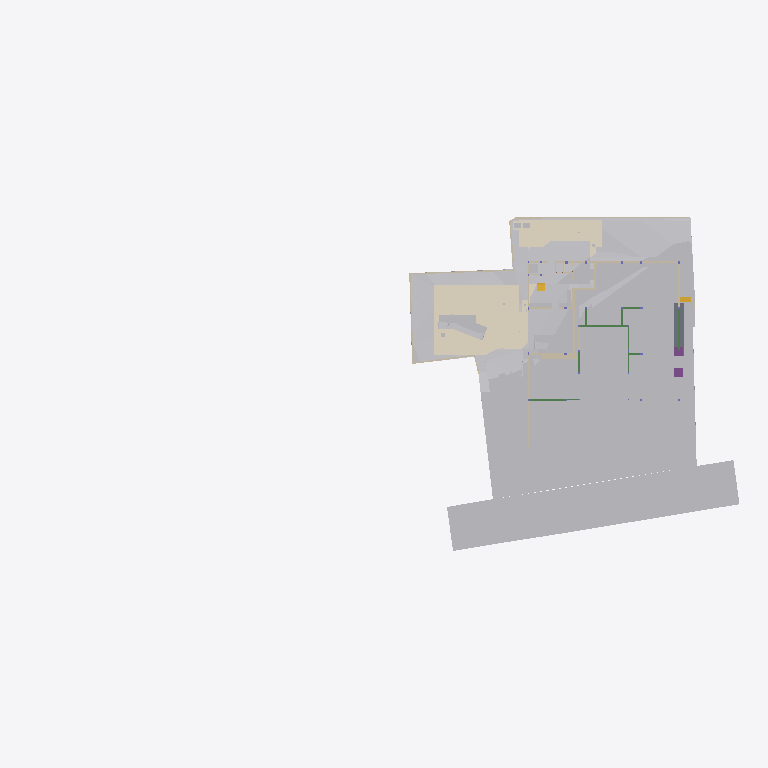
Plan cut of the same IFC building model at storey 'Footing' (level -3.50 m, cut at -2.10 m), seen from above with north up, elements coloured by IFC class (only those large enough to see are counted): 34 other elements (light grey), 22 walls (beige), 7 beams (green), 5 coverings (cream), 2 footings (purple), 2 stair flights (yellow), 1 slab (grey). Cut surfaces are drawn darker.
Extent 96.7 m × 45.5 m × 138.5 m (x, y, z). Storeys (12): Footing at -3.50 m; GF Floor Level at -2.70 m; GF at -2.65 m; Electrical at 0.00 m; Plumbing at 0.00 m; Road Level at 0.00 m; Areacalc at 0.00 m; FF at 0.45 m; FF Lintel at 3.15 m; schedule at 3.50 m; SF at 3.65 m; Terrace at 5.00 m. Elements (1211): 213 IfcBeam, 109 IfcWall, 106 IfcSlab, 94 IfcCovering, 75 IfcSwitchingDevice, 72 IfcPipeSegment, 59 IfcDoor, 56 IfcColumn, 47 IfcLightFixture, 39 IfcFurniture, 38 IfcEarthworksCut, 36 IfcWindow.

HEADER;
FILE_DESCRIPTION(('ViewDefinition [CoordinationView]'),'2;1');
FILE_NAME('Manilal.ifc','2025-10-13T11:03:25+05:30',(''),(''),'IfcOpenShell 0.8.3-post1','Bonsai 0.8.3-post1','');
FILE_SCHEMA(('IFC4X3'));
ENDSEC;
DATA;
#24581=IFCPROJECT('2TuuvCHJz54PsFPcraEbH$',$,'My Project',$,$,$,$,(#53,#354),#24580);
#35019=IFCSITE('0lpfVeOW52QfroqLYyHNY2',$,'My Site',$,$,#28,$,$,$,$,$,$,$,$);
#35435=IFCBUILDING('0MzaWOaS178x5FMqOflU3C',$,'My Building',$,$,#33,$,$,$,$,$,$);
#30840=IFCBUILDINGSTOREY('09kFoqoxrCvB1_fcEsMZsQ',$,'FF',$,$,#38,$,$,$,$);
#33791=IFCBUILDINGSTOREY('0zoFHJ9PnFW80M$mIVDQW3',$,'GF',$,$,#258,$,$,$,$);
#35436=IFCBUILDINGSTOREY('0MckaoTknA3edZMUNhTyAK',$,'SF',$,$,#6262,$,$,$,$);
#35437=IFCBUILDINGSTOREY('0DtUgpQ1b6nBmkLmvc_ehu',$,'FF Lintel',$,$,#3248,$,$,$,$);
#35438=IFCBUILDINGSTOREY('2nxT8wHGnDX9t8LjuK$yoz',$,'Footing',$,$,#16334,$,$,$,$);
#35439=IFCBUILDINGSTOREY('2JRfeNnUP7R92jcKtKmwj5',$,'Electrical',$,$,#5283,$,$,$,$);
#35440=IFCBUILDINGSTOREY('0fi$VcvNr0Zu6wnPuK6jDB',$,'Plumbing',$,$,#12883,$,$,$,$);
#35441=IFCBUILDINGSTOREY('0qJiDzySr4lhgisX7t8beM',$,'GF Floor Level',$,$,#6749,$,$,$,$);
#35442=IFCBUILDINGSTOREY('33UZQ2TSvAg8IY4x5QCp2i',$,'schedule',$,$,#2336,$,$,$,$);
#35448=IFCBUILDINGSTOREY('3LpnsPikv4mRTBpfC3WQtx',$,'Road Level',$,$,#35447,$,$,$,$);
#35454=IFCBUILDINGSTOREY('2oUibsQsXAPxeAaTU5dGGW',$,'Terrace',$,$,#35453,$,$,$,$);
#35455=IFCBUILDINGSTOREY('3JrIAq4xL0avIQ8pEnV5X6',$,'Areacalc',$,$,#28105,$,$,$,$);
#33545=IFCGEOGRAPHICELEMENT('3hzKcHmG15MBT$Lf89GHXN',$,'PureSite',$,$,#33382,#33544,$,.TERRAIN.);
#29425=IFCGEOGRAPHICELEMENT('20M0x6_hv1D8u5ftoKpVy3',$,'Road',$,$,#29400,#29424,$,.TERRAIN.);
#13800=IFCCOVERING('03Ox3hl4j9nvRXKoGSaXGU',$,'Covering',$,$,#13792,#13799,$,$);
#20373=IFCEARTHWORKSCUT('2Q_BpVgoH5UP4ov3lAq_Nd',$,'Cut',$,$,#20358,#20372,$,.BASE_EXCAVATION.);
#20459=IFCEARTHWORKSCUT('0lv4XU7zX8PPDYPdO7aOdg',$,'Cut',$,$,#20447,#20458,$,.BASE_EXCAVATION.);
#20534=IFCEARTHWORKSCUT('1orBtrQ6r9QBXstUuMTyak',$,'Cut',$,$,#20521,#20533,$,.BASE_EXCAVATION.);
#13787=IFCCOVERING('07ka7WgDv0nO2Dwi6RpJJI',$,'Covering',$,$,#13779,#13786,$,$);
#14006=IFCEARTHWORKSCUT('3NfQzW2p90kemh8IGcUxhf',$,'roader',$,$,#13849,#14005,$,.PAVEMENTMILLING.);
#26244=IFCEARTHWORKSFILL('1xT4$PaqnDAhGXmfddmx$8',$,'Cube',$,$,#26223,#26243,$,.SLOPEFILL.);
#6599=IFCGEOGRAPHICELEMENT('1mqx3WFMb0_xZzgY5_pKpf',$,'Site',$,$,#6441,#6598,$,.TERRAIN.);
#20353=IFCEARTHWORKSCUT('3P_ZVV06j60u6$ptV0zgAt',$,'Cut',$,$,#20341,#20352,$,.BASE_EXCAVATION.);
#20718=IFCEARTHWORKSCUT('1t$VJ4$o90evgf8hngEw3O',$,'Cut',$,$,#20706,#20717,$,.BASE_EXCAVATION.);
#126725=IFCVEHICLE('2w1OP_Z7HDsQq$WqRH72Eo',$,'Vehicle',$,$,#126774,#126738,$,$);
#32789=IFCVEHICLE('0rzGDxo0H1CRYsT$ARQpVS',$,'Vehicle',$,$,#126769,#32788,$,$);
#20318=IFCEARTHWORKSCUT('01J8VwQ8f08gmXDrlhIlzq',$,'Cut',$,$,#20304,#20317,$,.BASE_EXCAVATION.);
#26430=IFCSLAB('08uYRAfNnEivfSBdFNh794',$,'Slab',$,$,#26415,#26429,$,$);
#20336=IFCEARTHWORKSCUT('1Tsuz9sRb3YODMAWko00m1',$,'Cut',$,$,#20323,#20335,$,.BASE_EXCAVATION.);
#20584=IFCEARTHWORKSCUT('3XBGdyU2D9MeN3q92cqay6',$,'Cut',$,$,#20572,#20583,$,.BASE_EXCAVATION.);
#20551=IFCEARTHWORKSCUT('3BmSG7kdb5efpA6FN0Vb4n',$,'Cut',$,$,#20539,#20550,$,.BASE_EXCAVATION.);
#20634=IFCEARTHWORKSCUT('2CFy$zORXCoR3tq$xUvFLs',$,'Cut',$,$,#20623,#20633,$,.BASE_EXCAVATION.);
#7021=IFCWALL('3MfSYaOiTA4AjSKpPvRhyi',$,'Wall',$,$,#6992,#7020,$,$);
#20618=IFCEARTHWORKSCUT('2SV_HoGq1FmuU_EIyMcl$p',$,'Cut',$,$,#20605,#20617,$,.BASE_EXCAVATION.);
#7968=IFCFURNITURE('2eCSdMrzH5F8FKRq_Kat7X',$,'Furniture',$,$,#7927,#7967,$,$);
#32680=IFCVEHICLE('09kCGSf$LDBwv0agp2PRhM',$,'Vehicle',$,$,#32142,#32679,$,$);
#54007=IFCWALL('1GppCG6LrDywOQqWlDzPYg',$,'Wall',$,$,#53992,#54006,$,$);
#7158=IFCWALL('2UlyJbGOL47vem9W3W5T7b',$,'Wall',$,$,#7129,#7157,$,$);
#7104=IFCWALL('1v3BeDslv3W8LfR3WiqTEd',$,'Wall',$,$,#7075,#7103,$,$);
#20408=IFCEARTHWORKSCUT('1wvXlFLYnD0gvZnZIqDdYu',$,'Cut',$,$,#20395,#20407,$,.BASE_EXCAVATION.);
#20477=IFCEARTHWORKSCUT('3B9tpb5ar9$vFPGwTx5NZK',$,'Cut',$,$,#20464,#20476,$,.BASE_EXCAVATION.);
#20442=IFCEARTHWORKSCUT('3KiEpGBc11ZuQOzkAXEcMN',$,'Cut',$,$,#20431,#20441,$,.BASE_EXCAVATION.);
#20701=IFCEARTHWORKSCUT('3XTDaZBM58oPXW88XqT1Sk',$,'Cut',$,$,#20690,#20700,$,.BASE_EXCAVATION.);
#114914=IFCBEAM('0pPjNaGF93zPWzh$SLWCGW',$,'Beam',$,$,#114964,#114938,$,$);
#24843=IFCWALL('1S$hEQf45Fc8bCexxSjiqx',$,'Wall',$,$,#24828,#24842,$,$);
#7353=IFCFURNITURE('22FL70C_91$9Siy4CzgYVV',$,'Furniture',$,$,#7341,#7352,$,$);
#24763=IFCWALL('1blMx1j7D9ovLtEALIdSvE',$,'Wall',$,$,#24748,#24762,$,$);
#20499=IFCEARTHWORKSCUT('08D7EzEO5EDf77PNZj4fIk',$,'Cut',$,$,#20482,#20498,$,.BASE_EXCAVATION.);
#24863=IFCWALL('13fKND$mT52eNv5H8E3Oyf',$,'Wall',$,$,#24848,#24862,$,$);
#7055=IFCWALL('2Y2Bm57Cb8Exxz7st0aRUc',$,'Wall',$,$,#7026,#7054,$,$);
#17194=IFCBEAM('1Yk9W5KSz8rQ8Iqex7fXNg',$,'Beam',$,$,#113982,#17193,$,$);
#4798=IFCTRANSPORTELEMENT('1lIwF9RXDBlxGhBHYvHlMS',$,'TransportElement',$,$,#4775,#4797,$,$);
#21513=IFCFOOTING('0otBOZl1D6SOivDYpb0KWH',$,'Footing',$,$,#128615,#21512,$,$);
#21555=IFCFOOTING('0noVmLxqPELRv6Piw91pu1',$,'Footing',$,$,#129344,#21554,$,$);
#20299=IFCEARTHWORKSCUT('2IfjuX05L3Q9F73mkLJFNM',$,'Cut',$,$,#20288,#20298,$,.BASE_EXCAVATION.);
#23834=IFCWALL('2y7B0WsOvCxODdGZKi1Z$T',$,'Wall',$,$,#23819,#23833,$,$);
#117174=IFCBEAM('1UzolBp2vAguUKy0HmbfAD',$,'Beam',$,$,#117224,#117198,$,$);
#17523=IFCWALL('0J9S4Srlb1MOsgNvH90_Ni',$,'Wall',$,$,#17508,#17522,$,$);
#326=IFCCOVERING('27txxw6h131AM6UMtb2w5p',$,'Covering',$,$,#314,#325,$,$);
#6886=IFCWALL('10RvTK_K97Xg3Zon6pJwxP',$,'Wall',$,$,#6857,#6885,$,$);
#19448=IFCSTAIRFLIGHT('0zdXW$cUL1CfQYZEU8WTCw',$,'StairFlight.001',$,$,#19398,#19447,$,5,4,0.181400012969971,0.100000001490116,.STRAIGHT.);
#20390=IFCEARTHWORKSCUT('1$p4eSUvT2WBuIfwXj1KUy',$,'Cut',$,$,#128168,#20389,$,.BASE_EXCAVATION.);
#7377=IFCFURNITURE('0fdrhMOd5CYABI21svJpWT',$,'Furniture',$,$,#7358,#7376,$,$);
#23801=IFCWALL('2b3PW_qXrFKeU5$CuA$$$b',$,'Wall',$,$,#23786,#23800,$,$);
#33220=IFCSTAIRFLIGHT('3akbHycZ93yR_8u_wyKIcq',$,'StairFlight',$,$,#33162,#33219,$,10,9,0.175,0.300000011920929,.STRAIGHT.);
#309=IFCCOVERING('3erdxtYOTF6hsIy9z_3VeT',$,'Covering',$,$,#297,#308,$,$);
#17543=IFCWALL('1skRZA3gDArPLyHJ1xBWOA',$,'Wall',$,$,#17528,#17542,$,$);
#24202=IFCWALL('1G4jfeXKvE59YRcJgx4ymf',$,'Wall',$,$,#24187,#24201,$,$);
#292=IFCCOVERING('3ktNj_AnrB9x5YA9Ky_d3v',$,'Covering',$,$,#280,#291,$,$);
#112339=IFCWALL('02AL$qLwj0VxqOwys5ZTQy',$,'Wall',$,$,#114908,#112364,$,$);
#24823=IFCWALL('1L3aCByCT2RR$DiJTF12wq',$,'Wall',$,$,#24808,#24822,$,$);
#7459=IFCFURNITURE('0rkBbNDlLBse4ihW$AUWVP',$,'Furniture',$,$,#7440,#7458,$,$);
#17638=IFCWALL('2U66_ERPrD$A$2PTOc1bPA',$,'Wall',$,$,#17623,#17637,$,$);
#24426=IFCWALL('3i48sjq8T0IPkngbd_9vma',$,'Wall',$,$,#24411,#24425,$,$);
#114787=IFCBEAM('1wajZdXWr8lRp3A10zEDUX',$,'Beam',$,$,#114852,#114811,$,$);
#14121=IFCUNITARYEQUIPMENT('1P6lCedvD5Xger8vGxUADY',$,'UnitaryEquipment',$,$,#14098,#14120,$,$);
#14135=IFCUNITARYEQUIPMENT('0HCdZ8P3P4TOU$eGOCNYuA',$,'UnitaryEquipment',$,$,#14126,#14134,$,$);
#24743=IFCWALL('38WQRDURv5TO82m6jFrGGv',$,'Wall',$,$,#24728,#24742,$,$);
#17658=IFCWALL('1k5GM9ixDEf8pkk$KedmOu',$,'Wall',$,$,#17643,#17657,$,$);
#24651=IFCWALL('15wsNTS6L51xF_S_YY2vpP',$,'Wall',$,$,#24636,#24650,$,$);
#31043=IFCEARTHWORKSFILL('3O_GobqT1E4v3eEFWom1zq',$,'Cube',$,$,#31017,#31042,$,.SLOPEFILL.);
#104082=IFCBEAM('1CF7KZEmv8zB15cSb4mSWR',$,'Beam',$,$,#113997,#104102,$,$);
#115744=IFCBEAM('1bsVoDUnTEXOIOcUbOUOKP',$,'Beam',$,$,#115809,#115768,$,$);
#115810=IFCBEAM('27lD8lv$D5gPb2zgVo0xde',$,'Beam',$,$,#115861,#115834,$,$);
#17603=IFCWALL('0NXfgi9BT5$x6dqiz38cKQ',$,'Wall',$,$,#17588,#17602,$,$);
ENDSEC;
